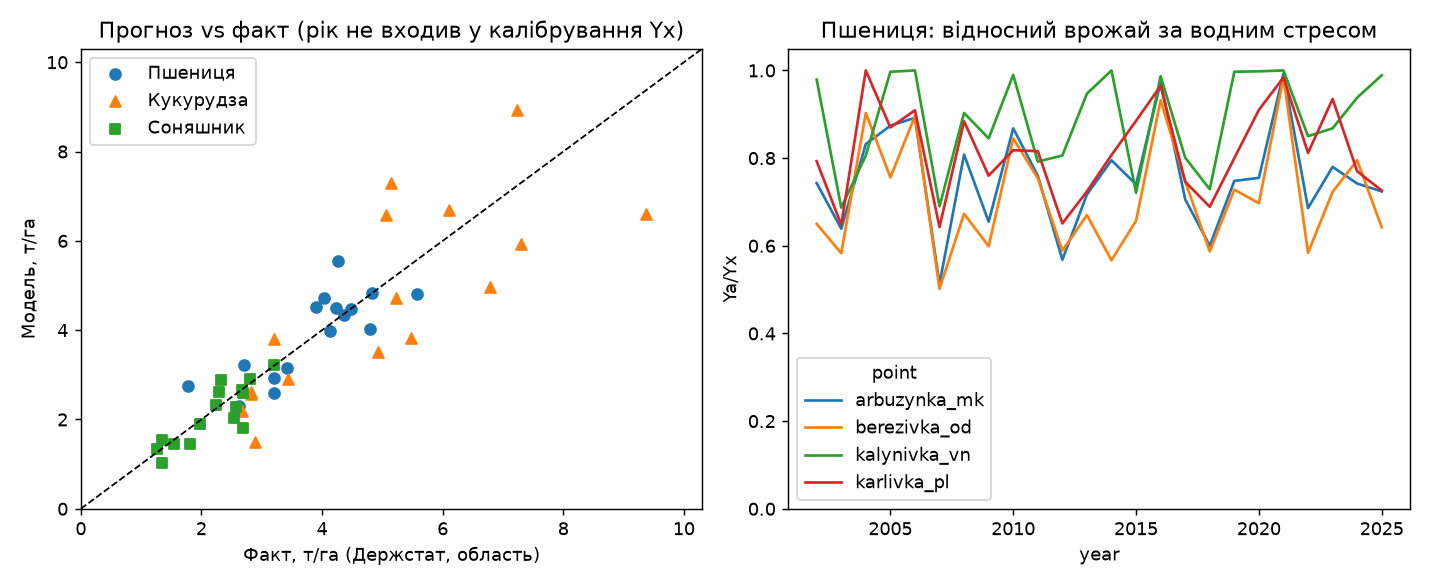

The table this chart was drawn from, first rows:
crop, oblast, point, year, obs, pred_model, pred_clim, pred_rain, rel_yield, deficit_mm
maize, Вінницька, kalynivka_vn, 2015, 4.93, 3.52, 6.52, -3.2, 0.295, 341
maize, Вінницька, kalynivka_vn, 2020, 5.06, 6.58, 6.48, 7.21, 0.552, 190
maize, Вінницька, kalynivka_vn, 2021, 9.37, 6.6, 5.04, 5.17, 0.786, 79
maize, Вінницька, kalynivka_vn, 2022, 5.14, 7.3, 6.45, 6.65, 0.612, 155
maize, Миколаївська, arbuzynka_mk, 2015, 3.2, 3.8, 3.83, 2.6, 0.405, 304
maize, Миколаївська, arbuzynka_mk, 2020, 2.82, 2.56, 3.96, 2.94, 0.273, 369
maize, Миколаївська, arbuzynka_mk, 2021, 5.23, 4.73, 3.15, 3.72, 0.557, 198
maize, Миколаївська, arbuzynka_mk, 2022, 3.44, 2.9, 3.75, 4.35, 0.309, 340
maize, Одеська, berezivka_od, 2015, 2.83, 2.62, 3.88, 1.67, 0.29, 382
maize, Одеська, berezivka_od, 2020, 2.67, 2.19, 3.94, 3.56, 0.242, 398
maize, Одеська, berezivka_od, 2021, 6.1, 6.7, 2.79, 2.47, 0.675, 145
maize, Одеська, berezivka_od, 2022, 2.88, 1.5, 3.87, 3.09, 0.166, 436
maize, Полтавська, karlivka_pl, 2015, 7.3, 5.93, 6.5, 5.98, 0.532, 218
maize, Полтавська, karlivka_pl, 2020, 5.48, 3.83, 7.11, 7.08, 0.341, 328
maize, Полтавська, karlivka_pl, 2021, 6.79, 4.96, 6.67, 6.5, 0.442, 253
maize, Полтавська, karlivka_pl, 2022, 7.24, 8.92, 6.52, -1.85, 0.65, 159
sunflower, Вінницька, kalynivka_vn, 2015, 2.69, 1.81, 2.72, 1.67, 0.505, 272
sunflower, Вінницька, kalynivka_vn, 2020, 2.68, 2.67, 2.73, 2.9, 0.745, 118
sunflower, Вінницька, kalynivka_vn, 2021, 3.2, 3.22, 2.55, 2.53, 0.893, 45
sunflower, Вінницька, kalynivka_vn, 2022, 2.29, 2.61, 2.86, 2.78, 0.729, 124
sunflower, Миколаївська, arbuzynka_mk, 2015, 1.97, 1.89, 1.71, 1.4, 0.625, 214
sunflower, Миколаївська, arbuzynka_mk, 2020, 1.35, 1.55, 1.92, 1.77, 0.512, 274
sunflower, Миколаївська, arbuzynka_mk, 2021, 2.24, 2.33, 1.62, -6.88, 0.74, 129
sunflower, Миколаївська, arbuzynka_mk, 2022, 1.54, 1.46, 1.85, 1.69, 0.483, 291
sunflower, Одеська, berezivka_od, 2015, 1.81, 1.45, 1.65, 1.2, 0.528, 283
sunflower, Одеська, berezivka_od, 2020, 1.27, 1.33, 1.83, 1.76, 0.483, 300
sunflower, Одеська, berezivka_od, 2021, 2.32, 2.89, 1.48, 0.31, 0.842, 78
sunflower, Одеська, berezivka_od, 2022, 1.35, 1.03, 1.8, 1.51, 0.374, 372
sunflower, Полтавська, karlivka_pl, 2015, 2.69, 2.6, 2.64, 2.21, 0.737, 136
sunflower, Полтавська, karlivka_pl, 2020, 2.54, 2.03, 2.69, 2.7, 0.576, 232
sunflower, Полтавська, karlivka_pl, 2021, 2.57, 2.28, 2.68, 2.68, 0.647, 178
sunflower, Полтавська, karlivka_pl, 2022, 2.81, 2.91, 2.6, 2.46, 0.798, 103
winter_wheat, Вінницька, kalynivka_vn, 2015, 4.8, 4.02, 4.62, 3.72, 0.721, 119
winter_wheat, Вінницька, kalynivka_vn, 2020, 4.27, 5.56, 4.8, 4.85, 0.998, 1
winter_wheat, Вінницька, kalynivka_vn, 2021, 5.57, 4.81, 4.37, 3.67, 1.0, 0
winter_wheat, Вінницька, kalynivka_vn, 2022, 4.03, 4.73, 4.88, 4.57, 0.85, 58
winter_wheat, Миколаївська, arbuzynka_mk, 2015, 3.42, 3.15, 3.38, 3.57, 0.74, 115
winter_wheat, Миколаївська, arbuzynka_mk, 2020, 2.7, 3.22, 3.62, 3.29, 0.755, 112
winter_wheat, Миколаївська, arbuzynka_mk, 2021, 4.23, 4.5, 3.11, 3.56, 0.993, 2
winter_wheat, Миколаївська, arbuzynka_mk, 2022, 3.2, 2.92, 3.45, 2.35, 0.686, 144
winter_wheat, Одеська, berezivka_od, 2015, 3.21, 2.6, 2.77, 3.09, 0.657, 158
winter_wheat, Одеська, berezivka_od, 2020, 1.78, 2.76, 3.25, 2.83, 0.697, 146
winter_wheat, Одеська, berezivka_od, 2021, 3.9, 4.53, 2.54, 3.55, 0.984, 6
winter_wheat, Одеська, berezivka_od, 2022, 2.63, 2.31, 2.96, 1.4, 0.584, 205
winter_wheat, Полтавська, karlivka_pl, 2015, 4.37, 4.34, 4.48, 4.6, 0.885, 45
winter_wheat, Полтавська, karlivka_pl, 2020, 4.48, 4.47, 4.44, 4.28, 0.91, 38
winter_wheat, Полтавська, karlivka_pl, 2021, 4.83, 4.84, 4.33, 4.59, 0.984, 5
winter_wheat, Полтавська, karlivka_pl, 2022, 4.13, 3.99, 4.56, 4.23, 0.812, 75
